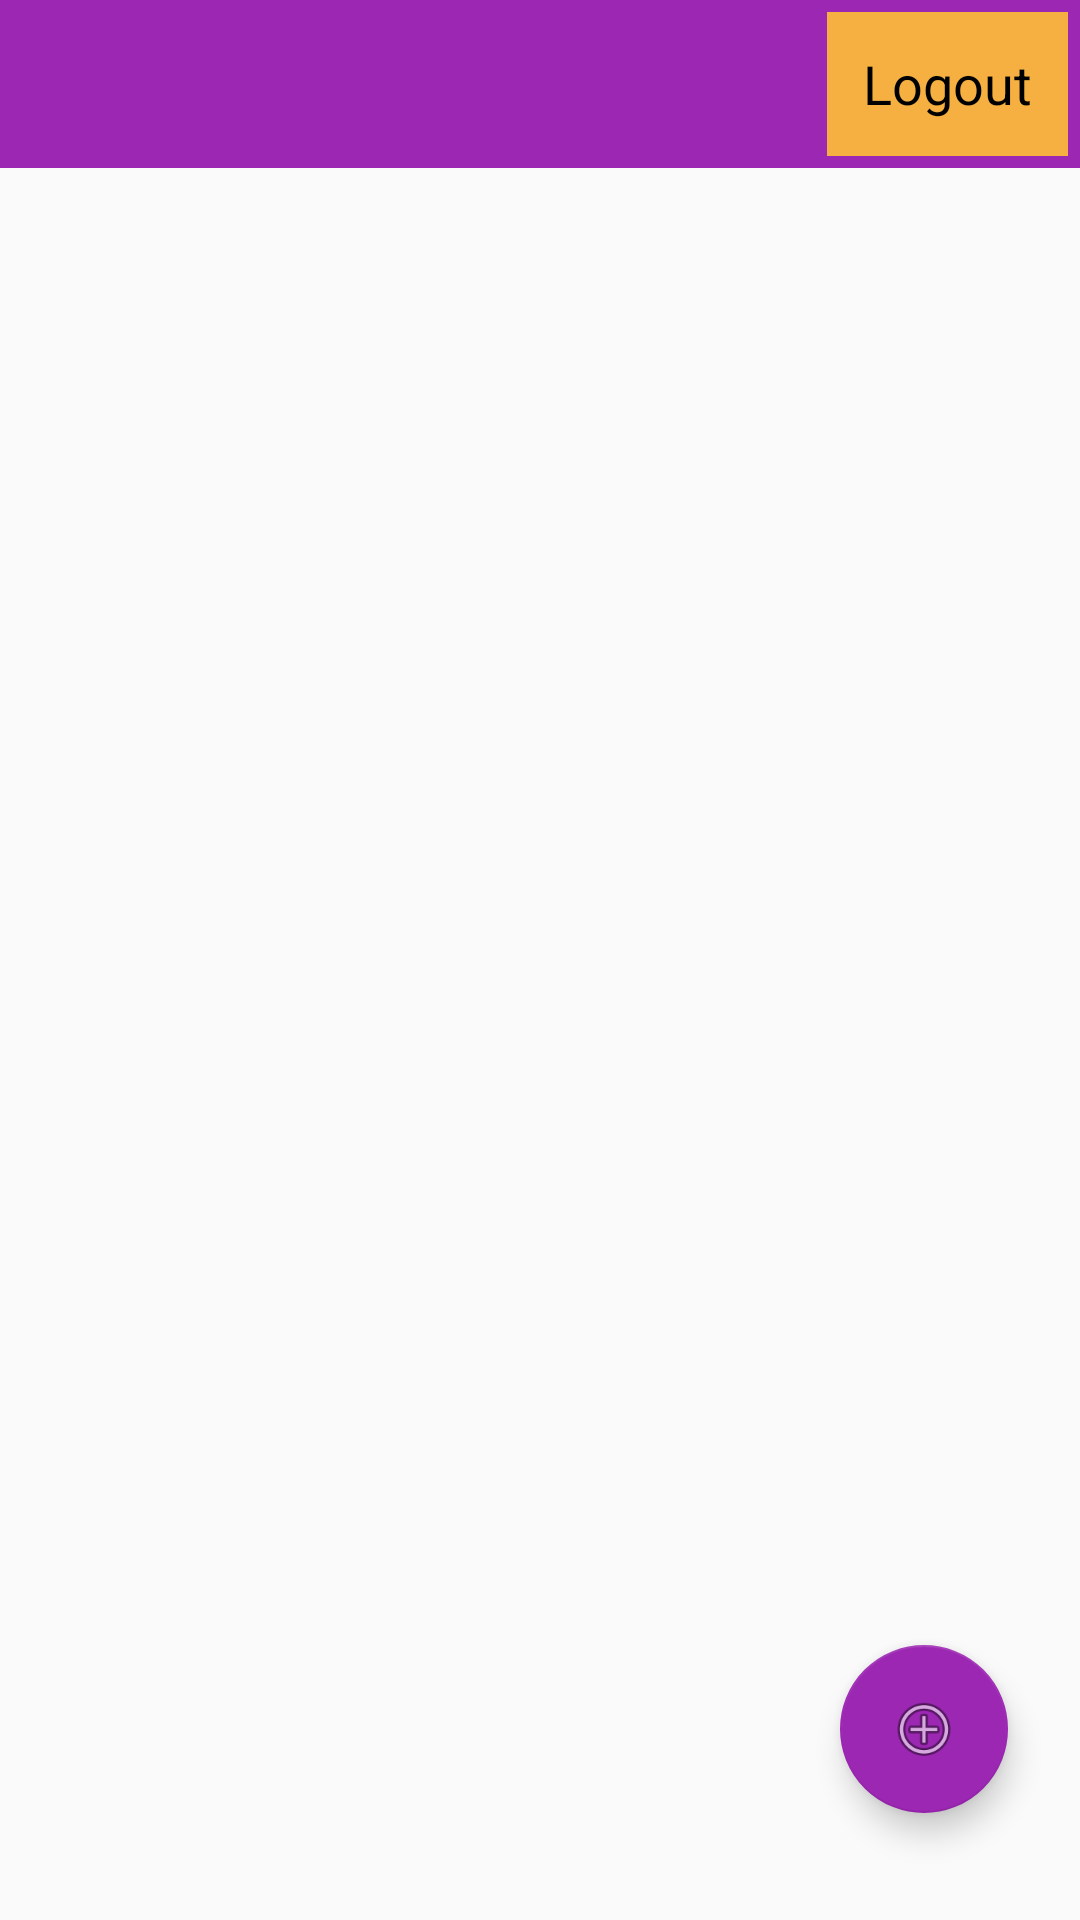

Reconstruct the res/layout file that produces this screen, plus the resources it refers to.
<!-- AndroidManifest.xml: application theme AppTheme -->
<!-- res/layout/activity_dash_board.xml -->
<?xml version="1.0" encoding="utf-8"?>
<androidx.constraintlayout.widget.ConstraintLayout xmlns:android="http://schemas.android.com/apk/res/android"
    xmlns:app="http://schemas.android.com/apk/res-auto"
    xmlns:tools="http://schemas.android.com/tools"
    android:layout_width="match_parent"
    android:layout_height="match_parent"
    tools:context=".DashBoard">

    <include layout="@layout/toolbar_lay"></include>

    <com.google.android.material.floatingactionbutton.FloatingActionButton
        android:id="@+id/floatingActionButton"
        android:layout_width="wrap_content"
        android:layout_height="wrap_content"
        android:layout_marginEnd="24dp"
        android:layout_marginRight="24dp"
        android:layout_marginBottom="16dp"
        android:clickable="true"
        app:layout_constraintBottom_toBottomOf="parent"
        app:layout_constraintEnd_toEndOf="parent"
        app:layout_constraintTop_toBottomOf="@+id/recyclerView"
        app:layout_constraintVertical_bias="0.96"
        app:srcCompat="@android:drawable/ic_menu_add"
        tools:ignore="MissingConstraints" />

    <androidx.recyclerview.widget.RecyclerView
        android:id="@+id/recyclerView"
        android:layout_width="0dp"
        android:layout_height="wrap_content"
        android:layout_marginTop="80dp"
        app:layout_constraintEnd_toEndOf="parent"
        app:layout_constraintHorizontal_bias="1.0"
        app:layout_constraintStart_toStartOf="parent"
        app:layout_constraintTop_toTopOf="parent"
        tools:ignore="MissingConstraints" />

    <TextView
        android:id="@+id/notask"
        android:layout_width="wrap_content"
        android:layout_height="wrap_content"
        android:layout_marginTop="116dp"
        android:text="No Task Added Yet"
        android:textSize="18sp"
        app:layout_constraintBottom_toTopOf="@+id/floatingActionButton"
        app:layout_constraintEnd_toEndOf="parent"
        app:layout_constraintHorizontal_bias="0.498"
        app:layout_constraintStart_toStartOf="parent"
        app:layout_constraintTop_toBottomOf="@+id/recyclerView"
        app:layout_constraintVertical_bias="0.163"
        android:visibility="gone"
        android:layout_marginBottom="20dp"/>
</androidx.constraintlayout.widget.ConstraintLayout>
<!-- res/layout/toolbar_lay.xml (included above) -->
<?xml version="1.0" encoding="utf-8"?>
<LinearLayout xmlns:android="http://schemas.android.com/apk/res/android"
    android:layout_width="match_parent"
    android:layout_height="?attr/actionBarSize"
    android:background="@color/colorPrimary"
    android:orientation="horizontal">

    <TextView
        android:id="@+id/users"
        android:layout_width="0dp"
        android:layout_height="match_parent"
        android:layout_marginLeft="8dp"
        android:layout_weight=".5"
        android:gravity="center|left"
        android:textColor="#fff"
        android:textSize="18sp" />

    <LinearLayout
        android:layout_width="0dp"
        android:layout_height="match_parent"
        android:layout_weight=".5"
        android:gravity="center|right">

        <TextView
            android:id="@+id/logout"
            android:layout_width="wrap_content"
            android:layout_height="match_parent"
            android:layout_margin="4dp"
            android:background="#F5B041"
            android:gravity="center"
            android:paddingLeft="12dp"
            android:paddingRight="12dp"
            android:text="Logout"
            android:textColor="#000"
            android:textSize="18sp" />
    </LinearLayout>
</LinearLayout>
<!-- resources referenced by this layout -->
<resources>
  <color name="colorPrimary">#9c27b3</color>
  <style name="AppTheme" parent="Theme.MaterialComponents.Light.Bridge">
          
          <item name="colorPrimary">@color/colorPrimary</item>
          <item name="colorPrimaryDark">@color/colorPrimaryDark</item>
          <item name="colorAccent">@color/colorAccent</item>
      </style>
  <color name="colorPrimaryDark">#9c27b3</color>
  <color name="colorAccent">#9c27b3</color>
</resources>
